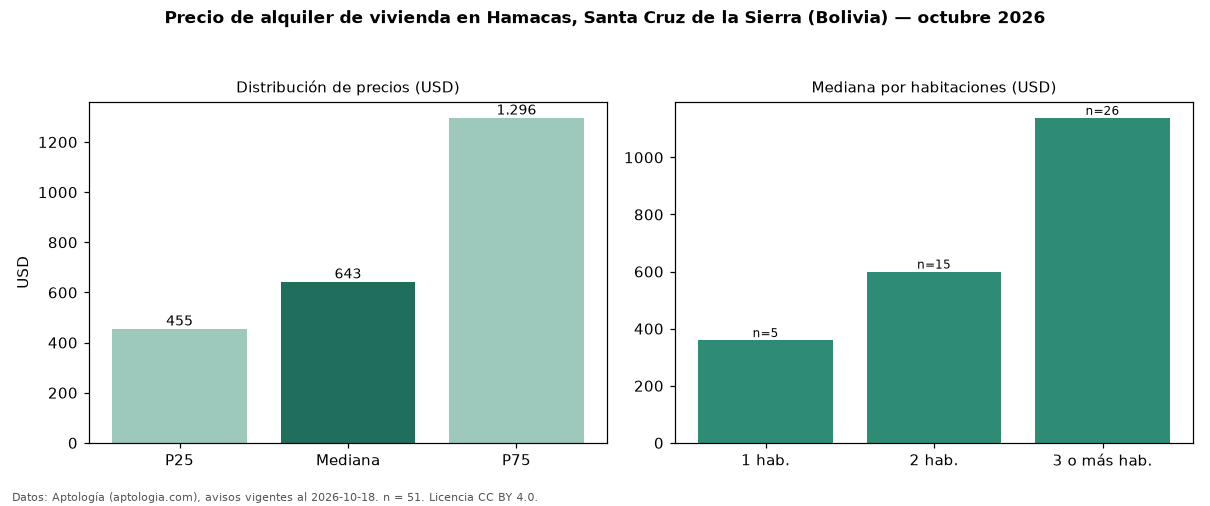

Source data for this figure (header and first rows):
seccion, metrica, valor, moneda, n
precio, p25, 455.0, USD, 51
precio, mediana, 643.0, USD, 51
precio, p75, 1296, USD, 51
precio, minimo, 220.0, USD, 51
precio, maximo, 4950, USD, 51
m2, mediana_precio_m2, 5.79, USD, 47
m2, area_mediana_m2, 125.0, m2, 47
banos, mediana_banos, 3.0, , 
parqueadero, pct_con_parqueadero, 100.0, %, 40
habitaciones, 1, 360.0, USD, 5
habitaciones, 2, 600.0, USD, 15
habitaciones, 3+, 1138, USD, 26
fuente, fecha_datos, 2026-10-18, , 
fuente, atribucion, https://www.aptologia.com/bo, , 
fuente, licencia, CC BY 4.0, , 
